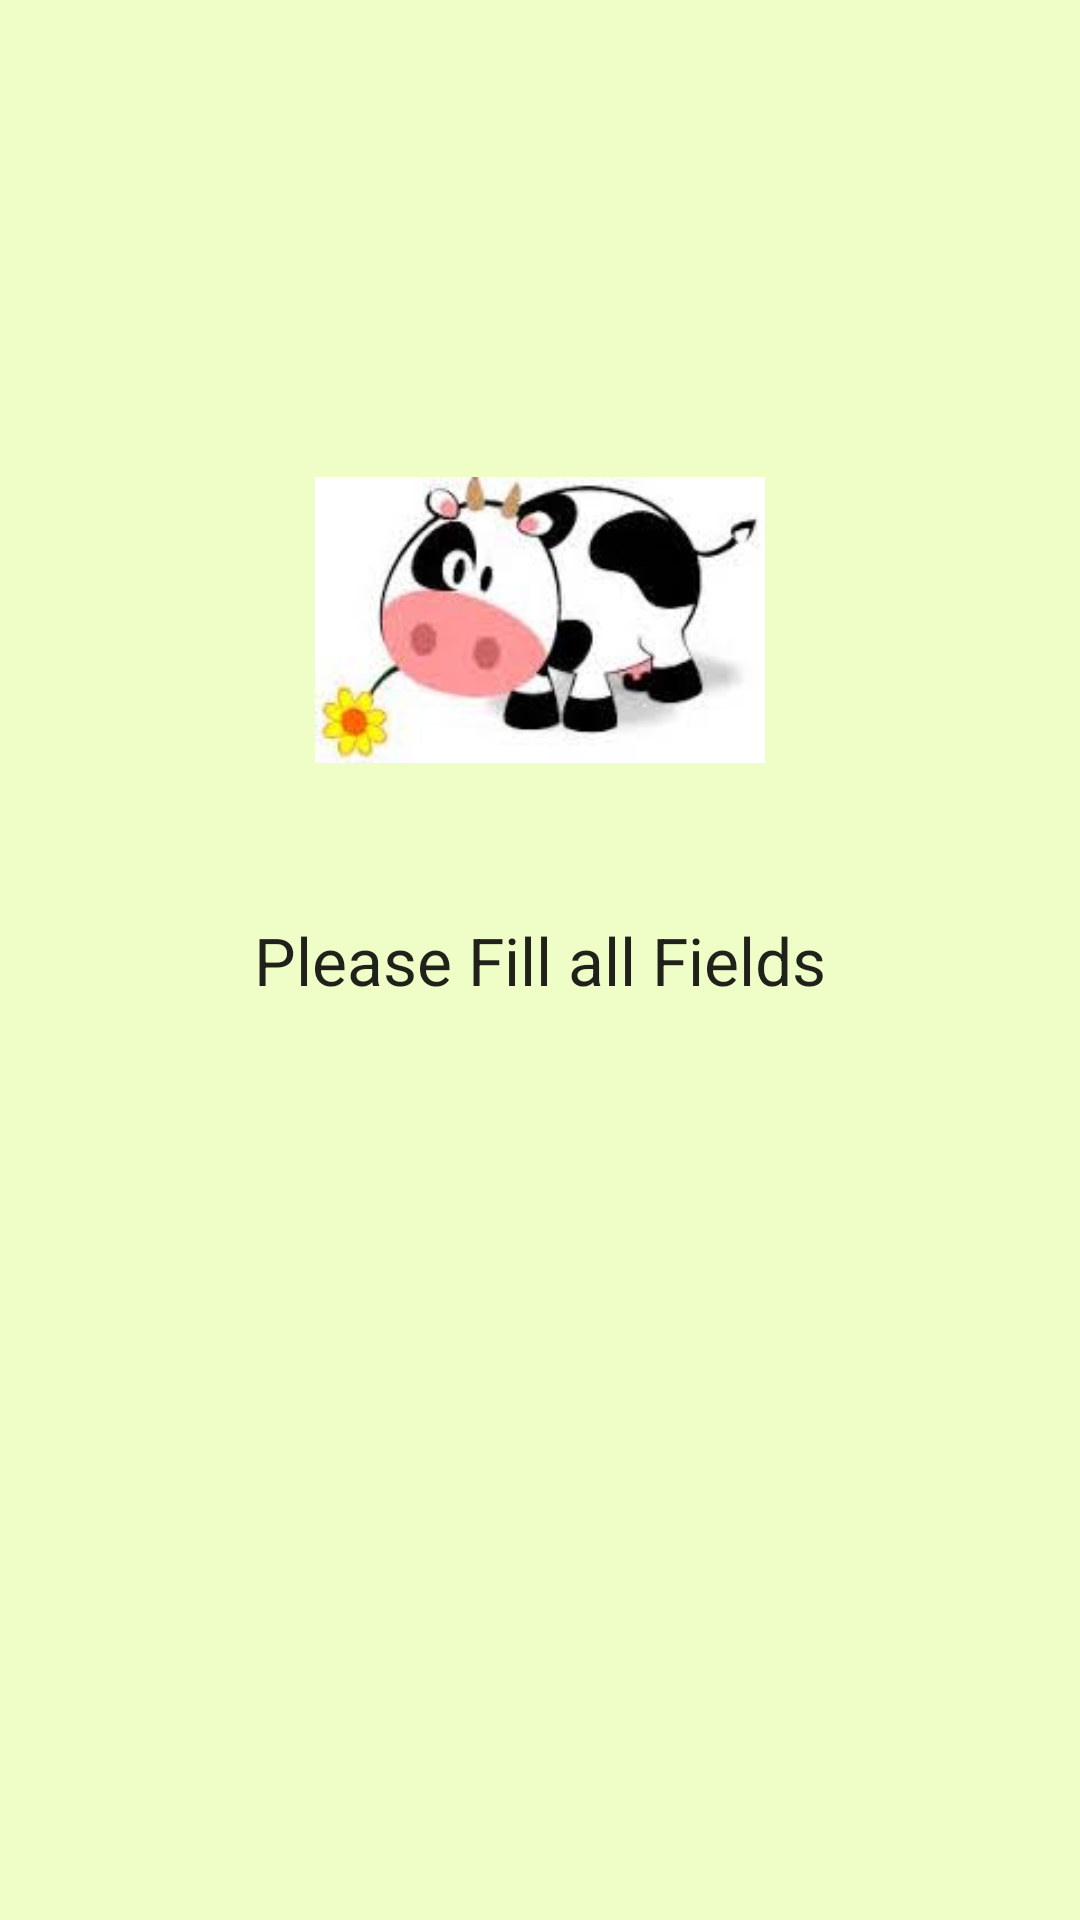

Android layout source for this screen:
<!-- AndroidManifest.xml: application theme AppTheme -->
<!-- res/layout/activity_test_no_input_entered.xml -->
<?xml version="1.0" encoding="utf-8"?>
<RelativeLayout xmlns:android="http://schemas.android.com/apk/res/android"
    android:orientation="vertical" android:layout_width="match_parent"
    android:layout_height="match_parent"
    android:background="#effec7"
    android:weightSum="1"
    android:id="@+id/relative">

    <TextView
        android:layout_width="wrap_content"
        android:layout_height="wrap_content"
        android:textAppearance="?android:attr/textAppearanceLarge"
        android:text="Please Fill all Fields"
        android:id="@+id/errorMessage"
        android:layout_centerVertical="true"
        android:layout_centerHorizontal="true" />

    <ImageView
        android:layout_width="wrap_content"
        android:layout_height="wrap_content"
        android:id="@+id/imageView4"
        android:adjustViewBounds="true"
        android:maxHeight="150dp"
        android:maxWidth="150dp"
        android:src="@drawable/mootest1"
        android:layout_above="@+id/errorMessage"
        android:layout_centerHorizontal="true"
        android:layout_marginBottom="51dp" />

</RelativeLayout>
<!-- resources referenced by this layout -->
<resources>
  <!-- drawable mootest1: jpeg bitmap (drawable, 5315 bytes) -->
</resources>
